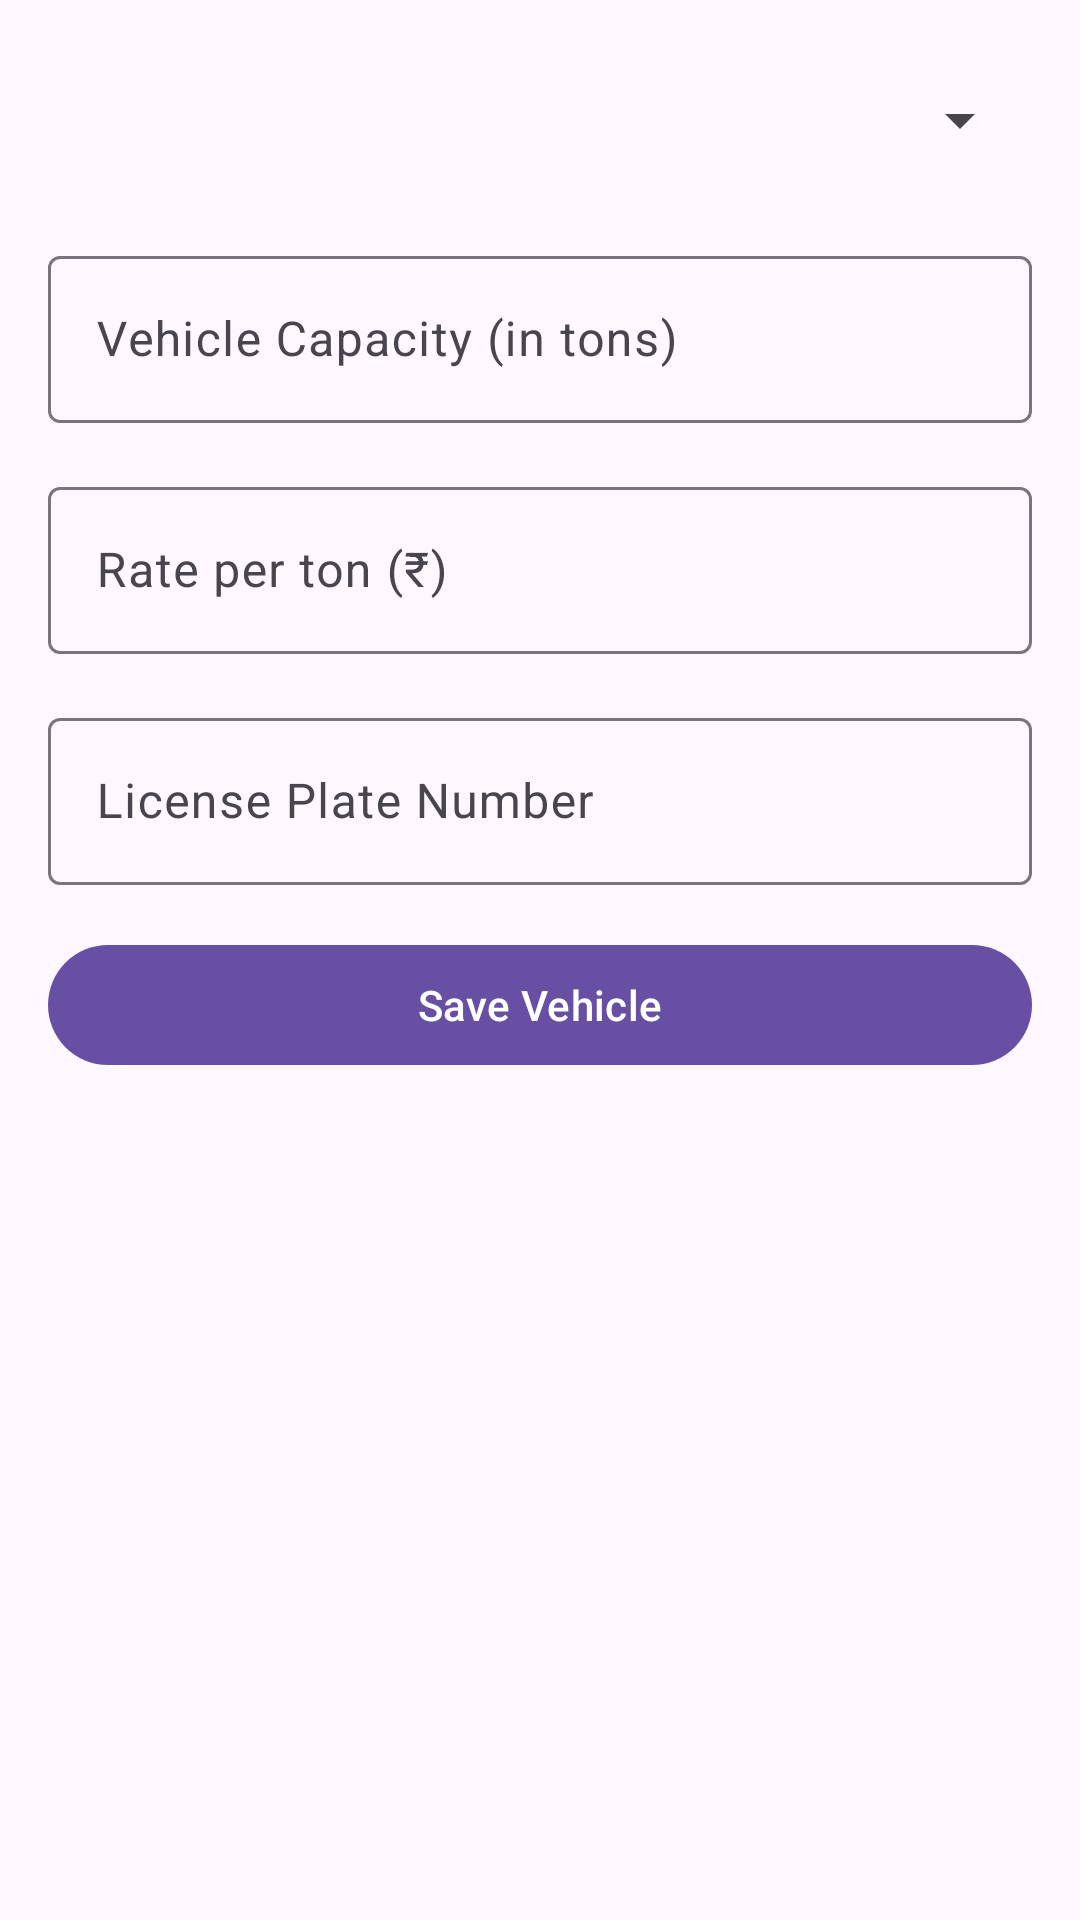

This screen was rendered from an Android layout file. Write that file and the resources it references.
<!-- AndroidManifest.xml: application theme Theme.Simple_Farm_Transit_LPU -->
<!-- res/layout/activity_vehicle_add.xml -->
<?xml version="1.0" encoding="utf-8"?>
<LinearLayout
    xmlns:android="http://schemas.android.com/apk/res/android"
    android:layout_width="match_parent"
    android:layout_height="match_parent"
    android:orientation="vertical"
    android:padding="16dp">

    <Spinner
        android:id="@+id/vehicleTypeSpinner"
        android:layout_width="match_parent"
        android:layout_height="wrap_content"
        android:layout_marginBottom="16dp"
        android:minHeight="48dp" />

    <com.google.android.material.textfield.TextInputLayout
        android:layout_width="match_parent"
        android:layout_height="wrap_content"
        android:layout_marginBottom="16dp">

        <com.google.android.material.textfield.TextInputEditText
            android:id="@+id/capacityInput"
            android:layout_width="match_parent"
            android:layout_height="wrap_content"
            android:hint="Vehicle Capacity (in tons)"
            android:inputType="number"/>
    </com.google.android.material.textfield.TextInputLayout>
    
    <com.google.android.material.textfield.TextInputLayout
        android:layout_width="match_parent"
        android:layout_height="wrap_content"
        android:layout_marginBottom="16dp">

        <com.google.android.material.textfield.TextInputEditText
            android:id="@+id/ratePerTonInput"
            android:layout_width="match_parent"
            android:layout_height="wrap_content"
            android:hint="Rate per ton (₹)"
            android:inputType="number"/>
    </com.google.android.material.textfield.TextInputLayout>
    
    <com.google.android.material.textfield.TextInputLayout
        android:layout_width="match_parent"
        android:layout_height="wrap_content"
        android:layout_marginBottom="16dp">

        <com.google.android.material.textfield.TextInputEditText
            android:id="@+id/licensePlateInput"
            android:layout_width="match_parent"
            android:layout_height="wrap_content"
            android:hint="License Plate Number"
            android:inputType="text"/>
    </com.google.android.material.textfield.TextInputLayout>

    <com.google.android.material.button.MaterialButton
        android:id="@+id/saveVehicleButton"
        android:layout_width="match_parent"
        android:layout_height="wrap_content"
        android:text="Save Vehicle"/>
</LinearLayout>
<!-- resources referenced by this layout -->
<resources>
  <style name="Theme.Simple_Farm_Transit_LPU" parent="Base.Theme.Simple_Farm_Transit_LPU" />
  <style name="Base.Theme.Simple_Farm_Transit_LPU" parent="Theme.Material3.DayNight.NoActionBar">
          
          
      </style>
</resources>
